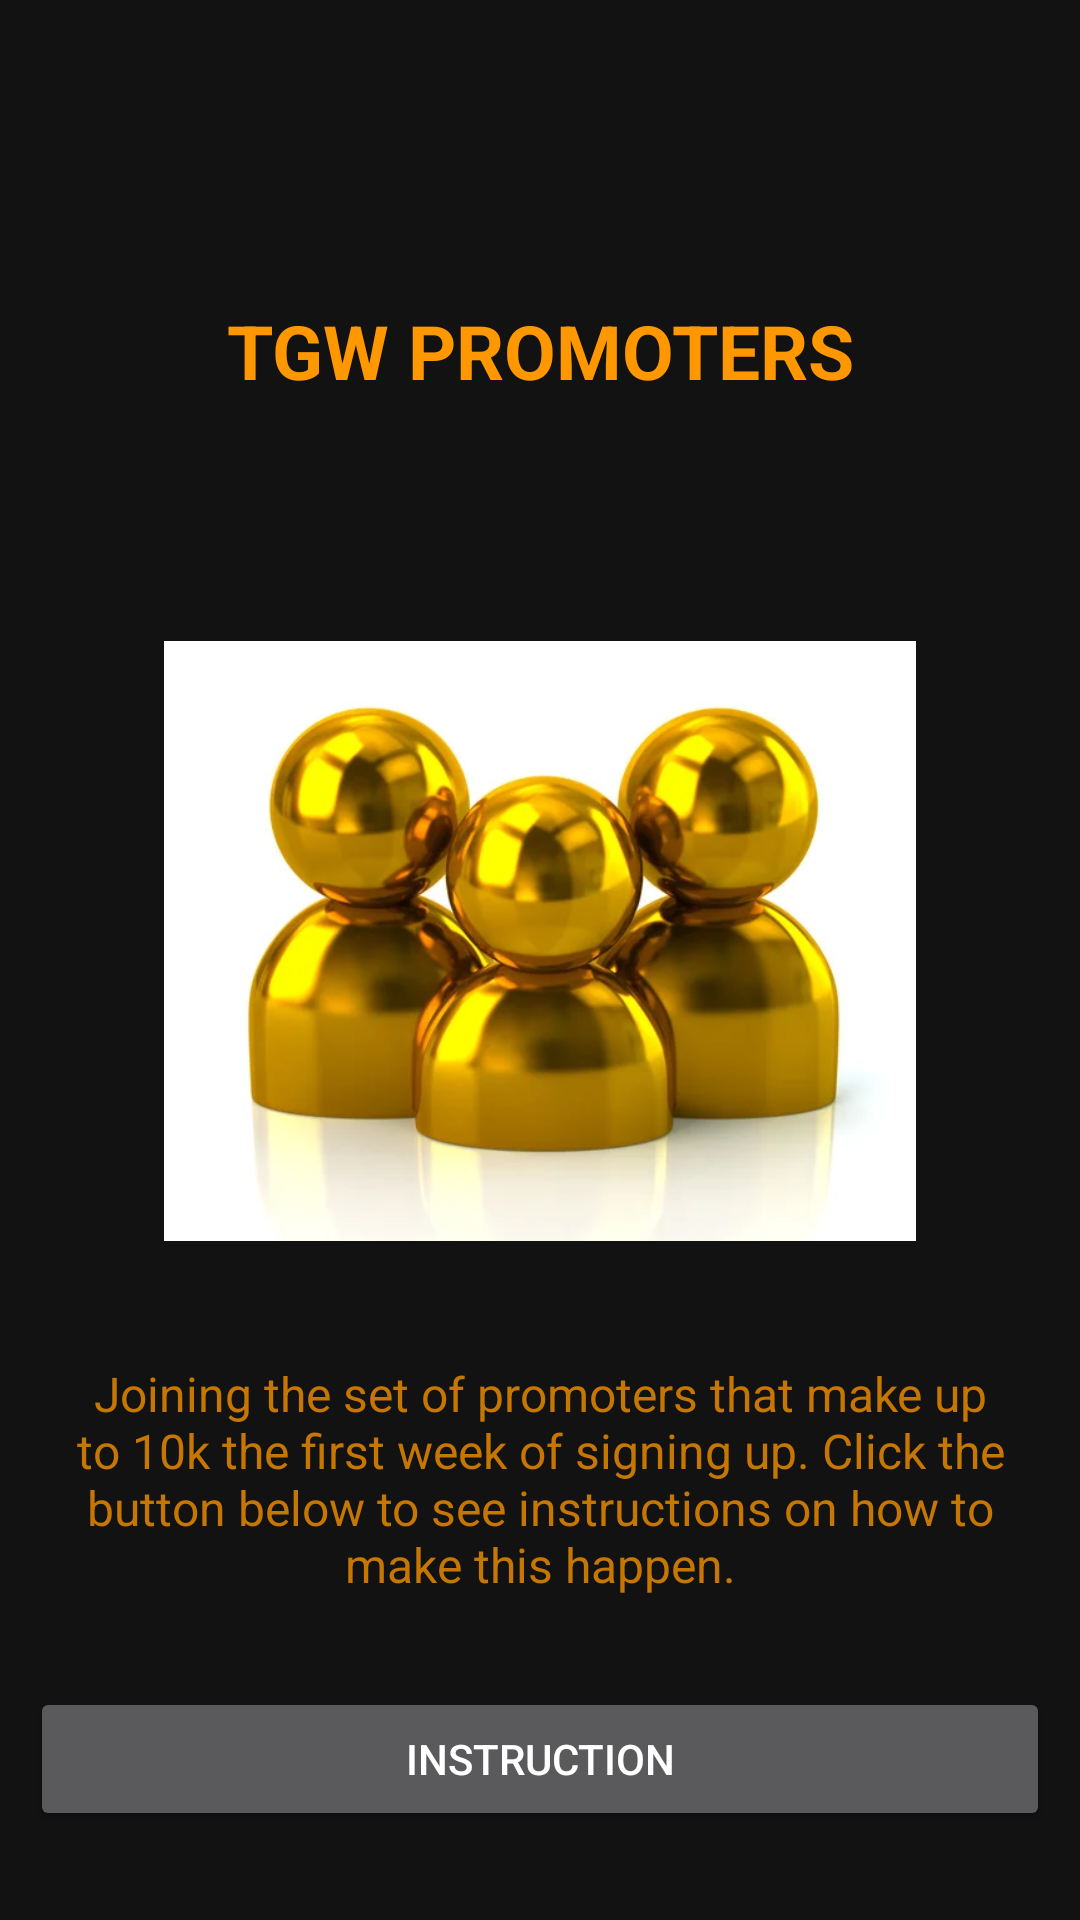

Write the Android layout XML for this screen, with the resource values it uses.
<!-- AndroidManifest.xml: application theme Theme.TGWPro -->
<!-- res/layout/frag.xml -->
<?xml version="1.0" encoding="utf-8"?>
<FrameLayout xmlns:android="http://schemas.android.com/apk/res/android"
    xmlns:tools="http://schemas.android.com/tools"
    android:layout_width="match_parent"
    android:layout_height="match_parent">


    <RelativeLayout
        android:layout_width="wrap_content"
        android:layout_height="match_parent">


        <TextView
            android:id="@+id/pt"
            android:layout_width="match_parent"
            android:layout_height="wrap_content"
            android:layout_centerHorizontal="true"
            android:layout_marginTop="100dp"
            android:textStyle="bold"
            android:gravity="center_horizontal"
            android:text="TGW PROMOTERS"
            android:textColor="@color/purple_200"
            android:textSize="25sp" />


        <ImageView
            android:layout_width="300dp"
            android:layout_height="200dp"
            android:src="@drawable/people"
            android:layout_below="@id/pt"
            android:layout_marginTop="80dp"
            android:layout_centerHorizontal="true"
            android:id="@+id/pi"/>


        <TextView
            android:id="@+id/pd"
            android:layout_width="match_parent"
            android:layout_height="wrap_content"
            android:layout_below="@id/pi"
            android:gravity="center_horizontal"
            android:padding="10dp"
            android:layout_marginTop="30dp"
            android:text="Joining the set of promoters that make up to 10k the first week of signing up. Click the button below to see instructions on how to make this happen."
            android:textColor="#C57603"
            android:textSize="16sp" />

        <Button
            android:layout_width="match_parent"
            android:layout_height="wrap_content"
            android:layout_below="@id/pd"
            android:layout_marginLeft="10dp"
            android:layout_marginTop="20dp"
            android:layout_marginRight="10dp"
            android:id="@+id/ins"
            android:text="Instruction" />


    </RelativeLayout>

</FrameLayout>
<!-- resources referenced by this layout -->
<resources>
  <color name="purple_200">#FF9800</color>
  <!-- drawable people: jpg bitmap (drawable, 20350 bytes) -->
  <style name="Theme.TGWPro" parent="Theme.MaterialComponents.NoActionBar">
          
          <item name="colorPrimary">@color/purple_500</item>
          <item name="colorPrimaryVariant">@color/purple_700</item>
          <item name="colorOnPrimary">@color/white</item>
          
          <item name="colorSecondary">@color/teal_200</item>
          <item name="colorSecondaryVariant">@color/teal_700</item>
          <item name="colorOnSecondary">@color/black</item>
          
          <item name="android:statusBarColor" tools:targetApi="l">?attr/colorPrimaryVariant</item>
          
      </style>
  <color name="purple_500">#FFC107</color>
  <color name="purple_700">#FF9800</color>
  <color name="white">#FFFFFFFF</color>
  <color name="teal_200">#000000</color>
  <color name="teal_700">#000000</color>
  <color name="black">#FF000000</color>
</resources>
